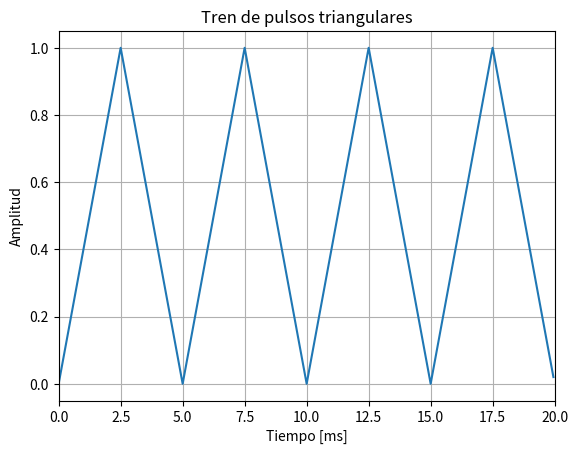
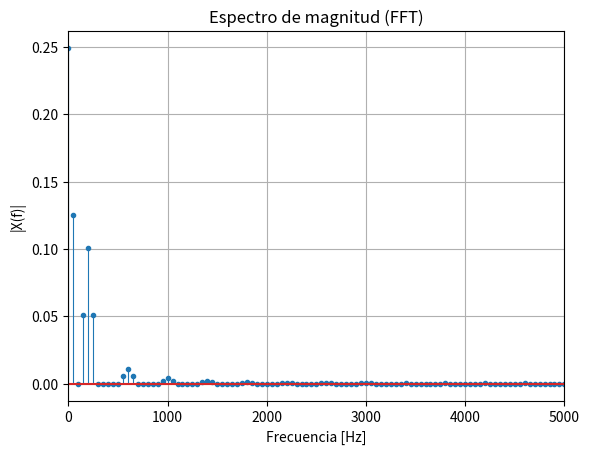

Reproduce these figures in Python, in order.
import numpy as np
import matplotlib.pyplot as plt

# Parámetros
T = 5e-3          # Periodo del pulso (5 ms)
fs = 20000        # Frecuencia de muestreo (20 kHz)
Nperiodos = 4     # Número de periodos a mostrar
duty = 0.5        # Triangular simétrico

N = int(Nperiodos * T * fs)
t = np.arange(N) / fs

def tri_periodic(t, T, duty=0.5):
    tt = np.mod(t, T)
    y = np.zeros_like(t, dtype=float)
    mask_rise = tt < duty * T
    y[mask_rise] = tt[mask_rise] / (duty * T)
    y[~mask_rise] = (T - tt[~mask_rise]) / ((1.0 - duty) * T)
    return y

x = tri_periodic(t, T, duty)

win = np.hanning(len(x))
X = np.fft.rfft(x * win)
f = np.fft.rfftfreq(len(x), d=1/fs)
mag = np.abs(X) / len(x)

# Señal en el tiempo
plt.figure()
plt.plot(t * 1e3, x)
plt.title("Tren de pulsos triangulares")
plt.xlabel("Tiempo [ms]")
plt.ylabel("Amplitud")
plt.xlim(0, Nperiodos * T * 1e3)
plt.grid(True)

# Espectro en frecuencia
plt.figure()
markerline, stemlines, baseline = plt.stem(f, mag)
plt.setp(stemlines, linewidth=0.8)
plt.setp(markerline, markersize=3)
plt.title("Espectro de magnitud (FFT)")
plt.xlabel("Frecuencia [Hz]")
plt.ylabel("|X(f)|")
plt.xlim(0, 5000)
plt.grid(True)

plt.savefig("punto3_espectro_fft.png", dpi=200)
plt.figure(1)
plt.savefig("punto3_tiempo.png", dpi=200)

plt.show()
